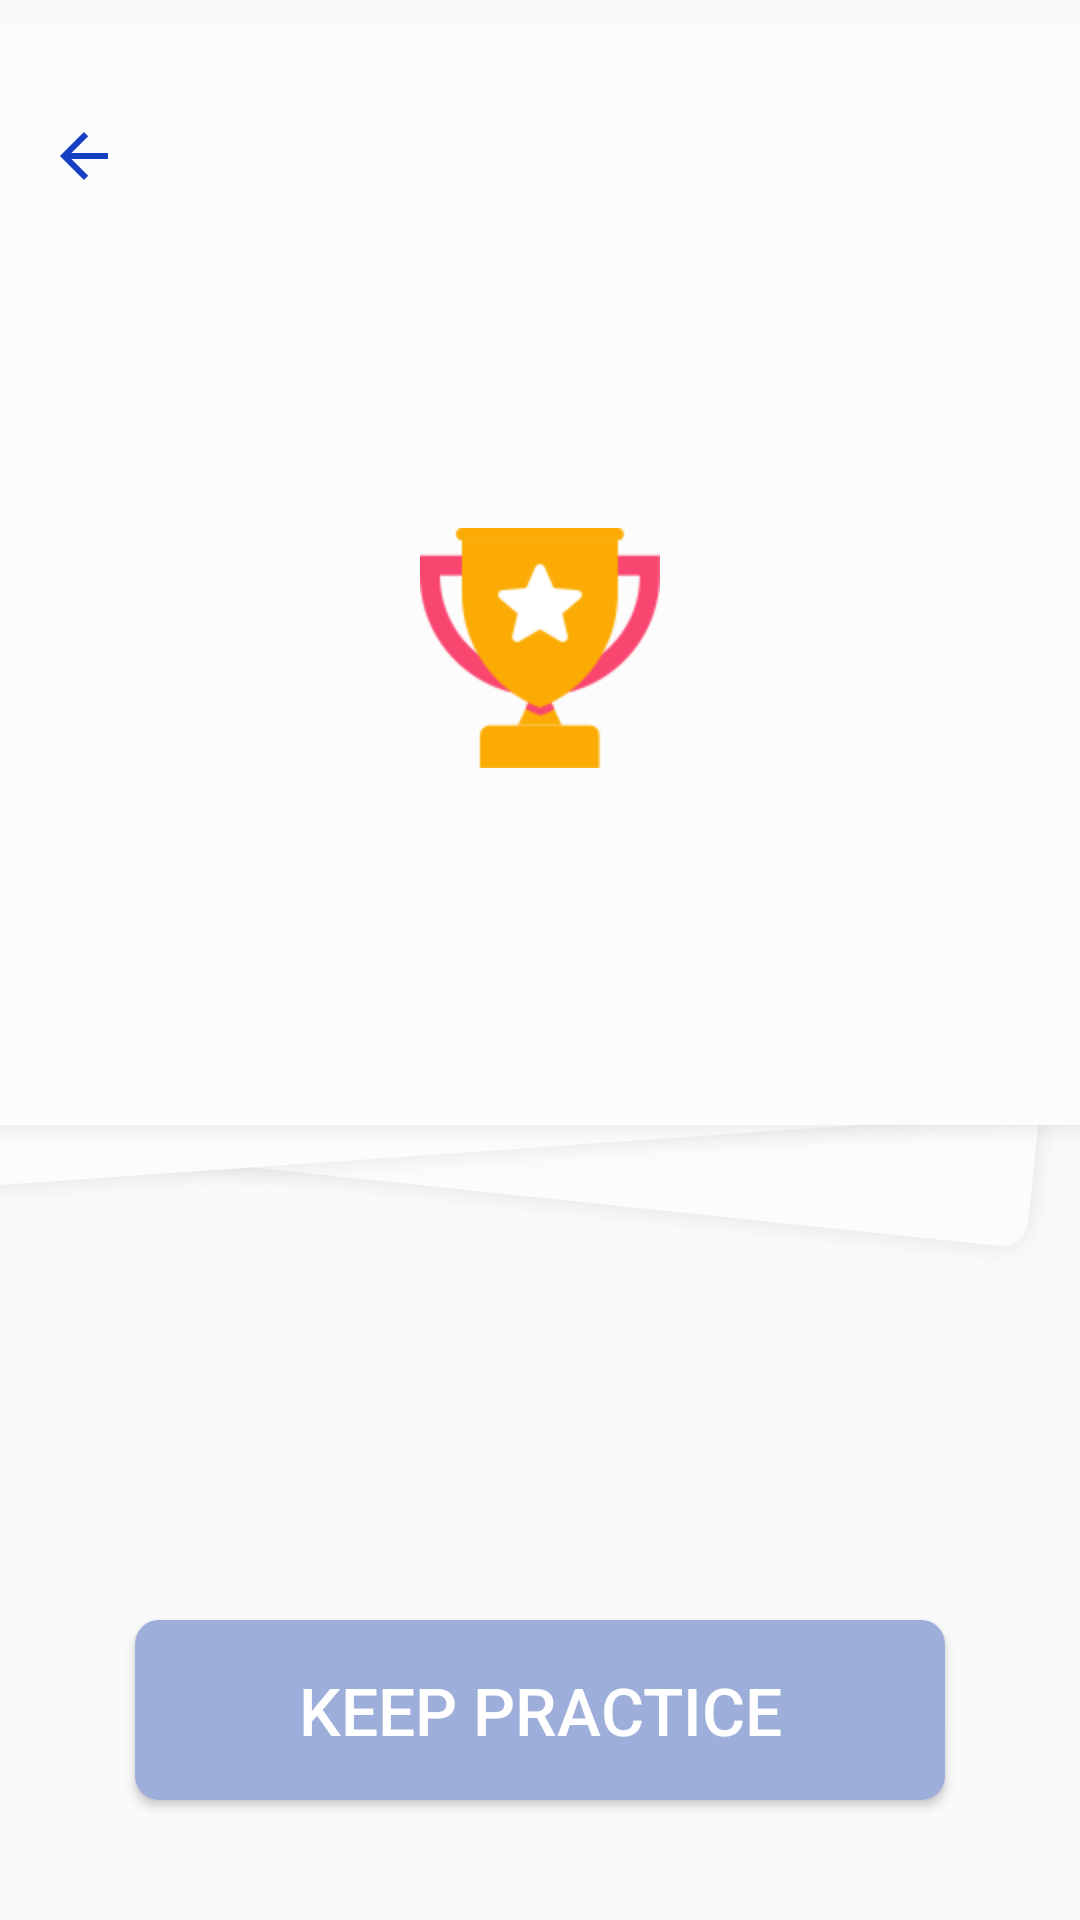

Layout XML and referenced resources for this Android screen:
<!-- AndroidManifest.xml: application theme AppTheme -->
<!-- res/layout/pop_up_success_word.xml -->
<?xml version="1.0" encoding="utf-8"?>
<android.support.constraint.ConstraintLayout xmlns:android="http://schemas.android.com/apk/res/android"
    xmlns:app="http://schemas.android.com/apk/res-auto"
    xmlns:tools="http://schemas.android.com/tools"
    android:layout_width="match_parent"
    android:layout_height="match_parent"
    android:background="@android:color/transparent">

    <ImageView
        android:id="@+id/imageView2"
        android:layout_width="0dp"
        android:layout_height="wrap_content"
        android:layout_marginTop="8dp"
        android:alpha="0.5"
        android:scaleType="fitXY"
        app:layout_constraintEnd_toEndOf="parent"
        app:layout_constraintStart_toStartOf="parent"
        app:layout_constraintTop_toTopOf="parent"
        app:srcCompat="@drawable/word_bg" />

    <TextView
        android:layout_width="wrap_content"
        android:layout_height="wrap_content"
        android:layout_marginStart="8dp"
        android:layout_marginEnd="8dp"
        android:layout_marginBottom="8dp"
        android:gravity="center_horizontal"
        android:textColor="#f94670"
        android:textSize="24sp"
        app:layout_constraintBottom_toTopOf="@+id/imageView4"
        app:layout_constraintEnd_toEndOf="parent"
        app:layout_constraintStart_toStartOf="parent"
        tools:text="Greate Work!" />

    <ImageView
        android:id="@+id/imageView4"
        android:layout_width="wrap_content"
        android:layout_height="wrap_content"
        android:layout_marginStart="8dp"

        android:layout_marginEnd="8dp"
        app:layout_constraintEnd_toEndOf="@id/imageView2"
        app:layout_constraintStart_toStartOf="@id/imageView2"
        app:layout_constraintTop_toTopOf="@id/imageView2"
        app:layout_constraintBottom_toBottomOf="@id/imageView2"
        app:srcCompat="@drawable/ic_greate" />

    <TextView
        android:layout_width="wrap_content"
        android:layout_height="wrap_content"
        android:layout_marginStart="8dp"
        android:layout_marginTop="8dp"
        android:layout_marginEnd="8dp"
        android:gravity="center_horizontal"
        android:textColor="#fbab03"
        android:textSize="22sp"
        app:layout_constraintEnd_toEndOf="parent"
        app:layout_constraintStart_toStartOf="parent"
        app:layout_constraintTop_toBottomOf="@+id/imageView4"
        tools:text="+30 points" />
    <Button
        android:id="@+id/button2"
        android:layout_width="wrap_content"
        android:layout_height="wrap_content"
        android:layout_marginStart="8dp"
        android:layout_marginEnd="8dp"
        android:layout_marginBottom="8dp"
        android:background="@drawable/button_keep_practice"
        android:onClick="hidePositiveView"
        android:text="@string/keep_practice"
        android:textColor="@android:color/white"
        android:textSize="22sp"
        app:layout_constraintBottom_toTopOf="@+id/guideline4"
        app:layout_constraintEnd_toEndOf="parent"
        app:layout_constraintStart_toStartOf="parent" />

    <android.support.constraint.Guideline
        android:id="@+id/guideline4"
        android:layout_width="wrap_content"
        android:layout_height="wrap_content"
        android:orientation="horizontal"
        app:layout_constraintGuide_percent="0.95" />

    <ImageView
        android:id="@+id/ic_back_dark"
        android:layout_width="24dp"
        android:layout_height="24dp"
        android:layout_marginStart="16dp"
        android:layout_marginTop="40dp"
        app:layout_constraintStart_toStartOf="parent"
        app:layout_constraintTop_toTopOf="parent"
        app:srcCompat="@drawable/ic_back_dark" />

</android.support.constraint.ConstraintLayout>
<!-- resources referenced by this layout -->
<resources>
  <!-- drawable button_keep_practice (drawable) -->
  <shape xmlns:android="http://schemas.android.com/apk/res/android"
      android:shape="rectangle" >
  
      <corners
          android:radius="8dp"
           />
  
      <solid android:color="#9eaeda" />
  
      <padding
          android:bottom="0dp"
          android:left="0dp"
          android:right="0dp"
          android:top="0dp" />
  
      <size
          android:height="60dp"
          android:width="270dp" />
  
  </shape>
  <!-- drawable ic_back_dark: png bitmap (drawable-hdpi, 382 bytes) -->
  <!-- drawable ic_greate: png bitmap (drawable-hdpi, 5266 bytes) -->
  <!-- drawable word_bg: png bitmap (drawable-hdpi, 16361 bytes) -->
  <string name="keep_practice">Keep Practice</string>
  <style name="AppTheme" parent="Theme.AppCompat.Light.NoActionBar">
          
          <item name="colorPrimary">@color/colorPrimary</item>
          <item name="colorPrimaryDark">@color/colorPrimaryDark</item>
          <item name="colorAccent">@color/colorPrimary</item>
      </style>
  <color name="colorPrimary">#0288d1</color>
  <color name="colorPrimaryDark">#01579b</color>
</resources>
